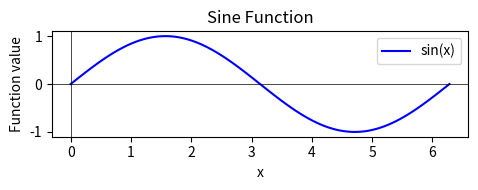

Generate this figure with matplotlib:
import numpy as np 
import matplotlib.pyplot as plt 

# Create an array of 100 x values evenly spaced from 0 to 2π (approx 6.28)
x = np.linspace(0, 2 * np.pi, 100) 

# Compute the sine and cosine of each x value 
sin_values = np.sin(x) 

# Create the plot 
plt.figure(figsize=(5, 2)) 
plt.plot(x, sin_values, label='sin(x)', color='blue') 

# Customize the plot 
plt.title('Sine Function') 
plt.xlabel('x') 
plt.ylabel('Function value') 
plt.axhline(0, color='black', linewidth=0.5) # horizontal line at y=0 
plt.axvline(0, color='black', linewidth=0.5) # vertical line at x=0 
#plt.grid(True, linestyle='--', alpha=0.5) 
plt.legend() 
plt.tight_layout() 

# Show the plot 
plt.show()